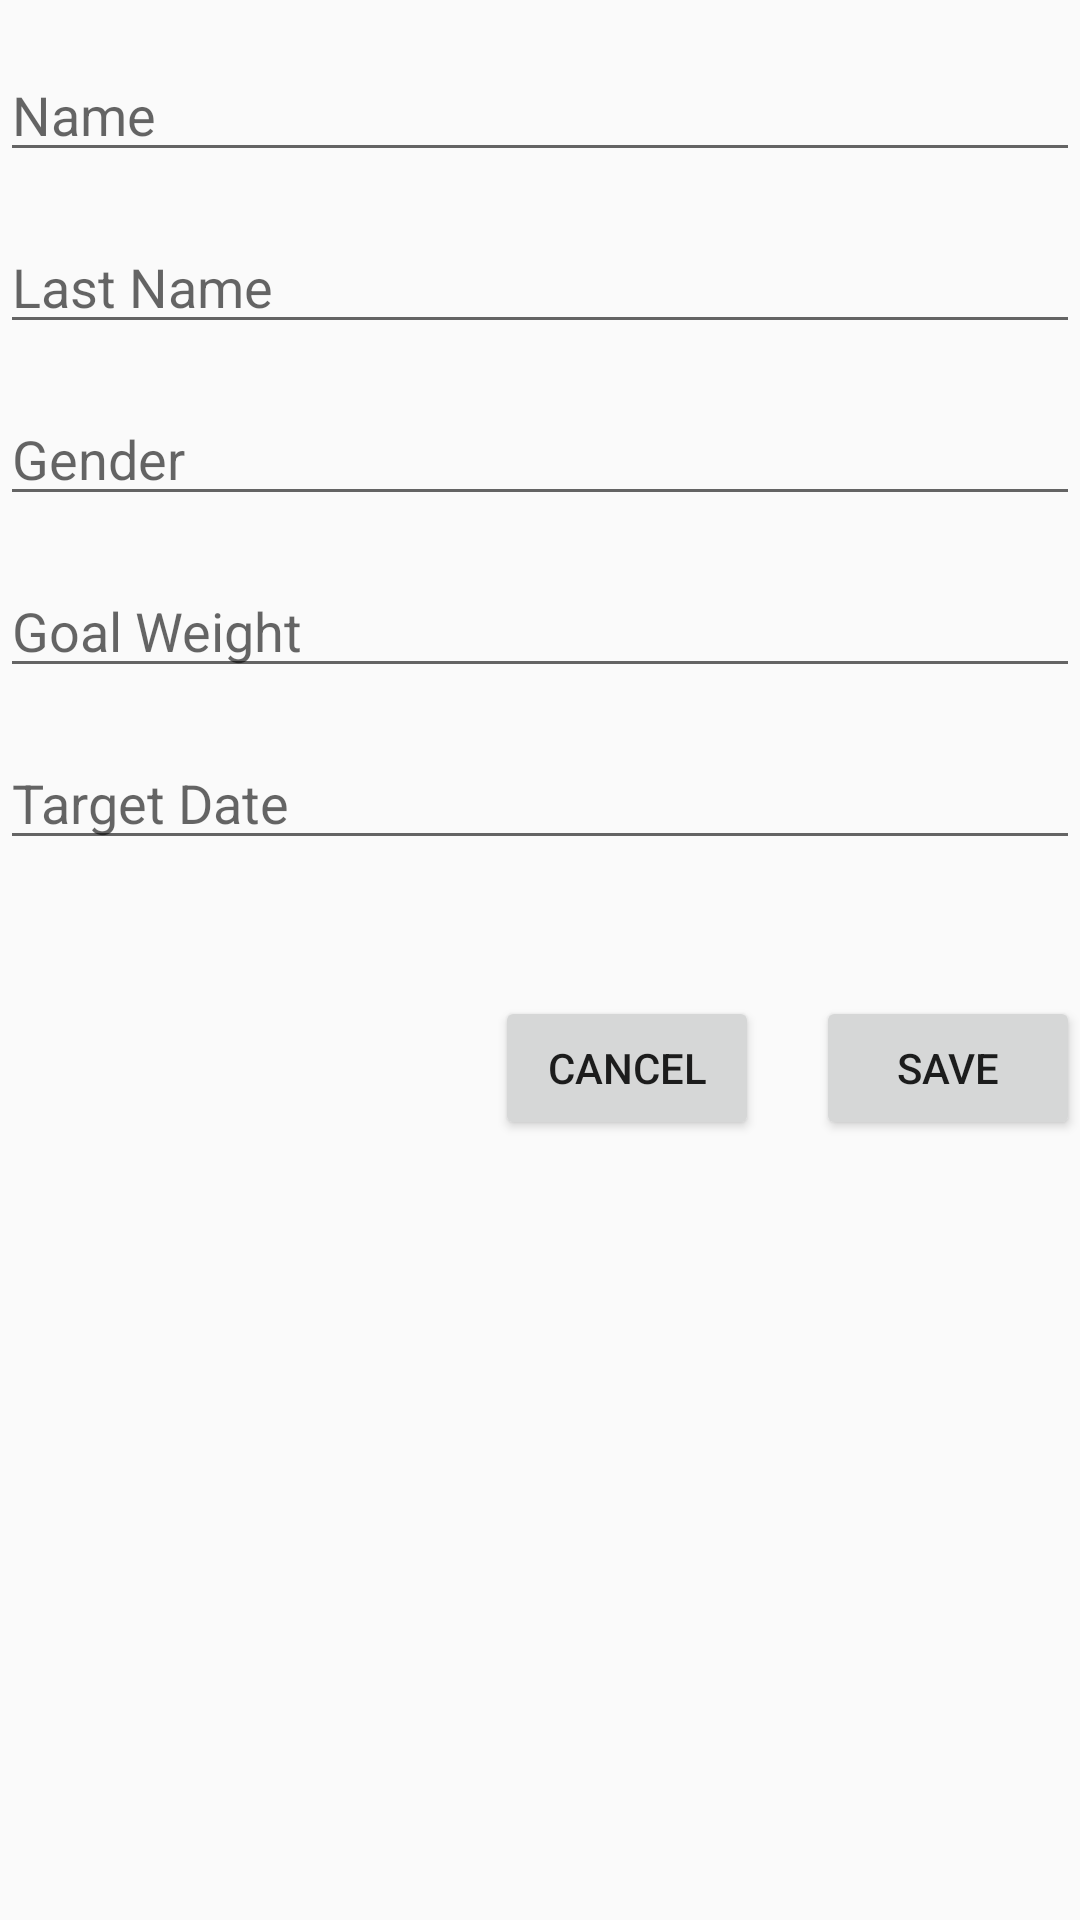

Produce the Android XML layout that renders to this screen, including the resource entries it uses.
<!-- AndroidManifest.xml: application theme AppTheme -->
<!-- res/layout/fragment_setting.xml -->
<?xml version="1.0" encoding="utf-8"?>
<layout xmlns:android="http://schemas.android.com/apk/res/android"
    xmlns:app="http://schemas.android.com/apk/res-auto"
    xmlns:tools="http://schemas.android.com/tools">

    <androidx.constraintlayout.widget.ConstraintLayout
        android:id="@+id/frameLayout3"
        android:layout_width="match_parent"
        android:layout_height="match_parent"
        tools:context=".fragments.SettingFragment">


        <EditText
            android:id="@+id/editText4"
            android:layout_width="0dp"
            android:layout_height="wrap_content"
            android:layout_marginTop="16dp"
            android:ems="10"
            android:inputType="textPersonName"
            android:hint="Name"
            app:layout_constraintEnd_toEndOf="parent"
            app:layout_constraintStart_toStartOf="parent"
            app:layout_constraintTop_toTopOf="parent" />

        <EditText
            android:id="@+id/editText5"
            android:layout_width="0dp"
            android:layout_height="wrap_content"
            android:layout_marginTop="16dp"
            android:ems="10"
            android:inputType="textPersonName"
            android:hint="Last Name"
            app:layout_constraintEnd_toEndOf="parent"
            app:layout_constraintStart_toStartOf="parent"
            app:layout_constraintTop_toBottomOf="@+id/editText4" />

        <EditText
            android:id="@+id/editText6"
            android:layout_width="0dp"
            android:layout_height="wrap_content"
            android:layout_marginTop="16dp"
            android:ems="10"
            android:inputType="textPersonName"
            android:hint="Gender"
            app:layout_constraintEnd_toEndOf="parent"
            app:layout_constraintStart_toStartOf="parent"
            app:layout_constraintTop_toBottomOf="@+id/editText5" />

        <EditText
            android:id="@+id/editText7"
            android:layout_width="0dp"
            android:layout_height="wrap_content"
            android:layout_marginTop="16dp"
            android:ems="10"
            android:inputType="textPersonName"
            android:hint="Goal Weight"
            app:layout_constraintEnd_toEndOf="parent"
            app:layout_constraintStart_toStartOf="parent"
            app:layout_constraintTop_toBottomOf="@+id/editText6" />

        <EditText
            android:id="@+id/editText8"
            android:layout_width="0dp"
            android:layout_height="wrap_content"
            android:layout_marginTop="16dp"
            android:ems="10"
            android:hint="Target Date"
            android:inputType="date"
            app:layout_constraintBottom_toTopOf="@+id/button3"
            app:layout_constraintEnd_toEndOf="parent"
            app:layout_constraintHorizontal_bias="0.0"
            app:layout_constraintStart_toStartOf="parent"
            app:layout_constraintTop_toBottomOf="@+id/editText7"
            app:layout_constraintVertical_bias="0.0" />

        <Button
            android:id="@+id/button3"
            android:layout_width="wrap_content"
            android:layout_height="wrap_content"
            android:layout_marginTop="332dp"
            android:text="Save"
            app:layout_constraintEnd_toEndOf="parent"
            app:layout_constraintTop_toTopOf="parent" />

        <Button
            android:id="@+id/button4"
            android:layout_width="wrap_content"
            android:layout_height="wrap_content"
            android:layout_marginTop="332dp"
            android:text="Cancel"
            app:layout_constraintEnd_toStartOf="@+id/button3"
            app:layout_constraintHorizontal_bias="0.897"
            app:layout_constraintStart_toStartOf="parent"
            app:layout_constraintTop_toTopOf="parent" />
    </androidx.constraintlayout.widget.ConstraintLayout>
</layout>
<!-- resources referenced by this layout -->
<resources>
  <style name="AppTheme" parent="Theme.AppCompat.Light.DarkActionBar">
          
          <item name="colorPrimary">@color/colorPrimary</item>
          <item name="colorPrimaryDark">@color/colorPrimaryDark</item>
          <item name="colorAccent">@color/colorAccent</item>
      </style>
  <!-- not gathered from this repository: default colours our renderer supplied (Android Studio template values) -->
  <color name="colorPrimary">#FF6200EE</color>
  <color name="colorPrimaryDark">#FF3700B3</color>
  <color name="colorAccent">#FF03DAC5</color>
</resources>
